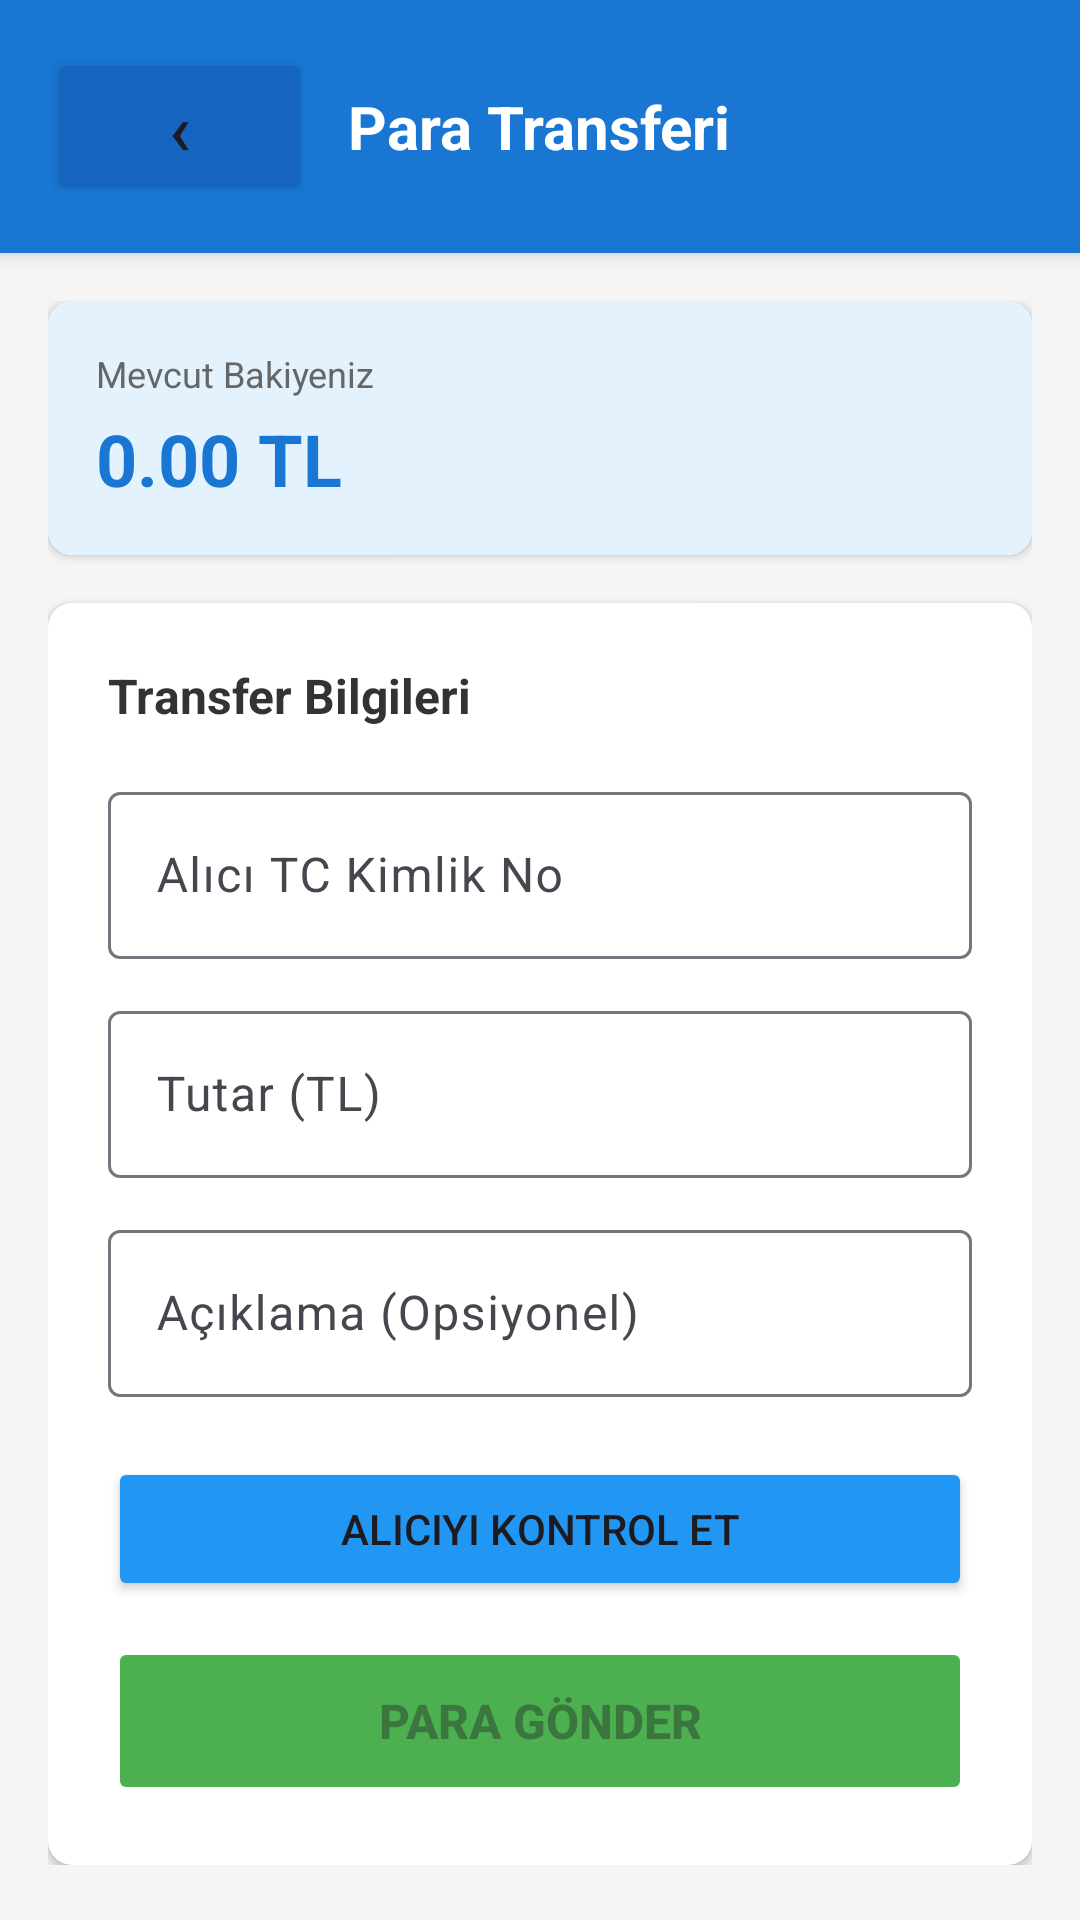

This screen was rendered from an Android layout file. Write that file and the resources it references.
<!-- AndroidManifest.xml: application theme Theme.GaziBank -->
<!-- res/layout/activity_transfer.xml -->
<?xml version="1.0" encoding="utf-8"?>
<LinearLayout xmlns:android="http://schemas.android.com/apk/res/android"
    xmlns:app="http://schemas.android.com/apk/res-auto"
    android:layout_width="match_parent"
    android:layout_height="match_parent"
    android:orientation="vertical"
    android:background="#F5F5F5">

    
    <LinearLayout
        android:layout_width="match_parent"
        android:layout_height="wrap_content"
        android:orientation="horizontal"
        android:background="#1976D2"
        android:padding="16dp"
        android:gravity="center_vertical"
        android:elevation="4dp">

        <Button
            android:id="@+id/buttonBack"
            android:layout_width="wrap_content"
            android:layout_height="wrap_content"
            android:text="‹"
            android:textSize="24sp"
            android:backgroundTint="#1565C0"
            android:paddingHorizontal="12dp"/>

        <TextView
            android:layout_width="0dp"
            android:layout_height="wrap_content"
            android:layout_weight="1"
            android:text="Para Transferi"
            android:textSize="20sp"
            android:textStyle="bold"
            android:textColor="#FFFFFF"
            android:layout_marginStart="12dp"/>
    </LinearLayout>

    <ScrollView
        android:layout_width="match_parent"
        android:layout_height="match_parent"
        android:padding="16dp">

        <LinearLayout
            android:layout_width="match_parent"
            android:layout_height="wrap_content"
            android:orientation="vertical">

            
            <androidx.cardview.widget.CardView
                android:layout_width="match_parent"
                android:layout_height="wrap_content"
                android:layout_marginBottom="16dp"
                app:cardElevation="2dp"
                app:cardCornerRadius="8dp">

                <LinearLayout
                    android:layout_width="match_parent"
                    android:layout_height="wrap_content"
                    android:orientation="vertical"
                    android:padding="16dp"
                    android:background="#E3F2FD">

                    <TextView
                        android:layout_width="wrap_content"
                        android:layout_height="wrap_content"
                        android:text="Mevcut Bakiyeniz"
                        android:textSize="12sp"
                        android:textColor="#666666"/>

                    <TextView
                        android:id="@+id/textViewCurrentBalance"
                        android:layout_width="wrap_content"
                        android:layout_height="wrap_content"
                        android:text="0.00 TL"
                        android:textSize="24sp"
                        android:textStyle="bold"
                        android:textColor="#1976D2"
                        android:layout_marginTop="4dp"/>
                </LinearLayout>
            </androidx.cardview.widget.CardView>

            
            <androidx.cardview.widget.CardView
                android:layout_width="match_parent"
                android:layout_height="wrap_content"
                app:cardElevation="2dp"
                app:cardCornerRadius="8dp">

                <LinearLayout
                    android:layout_width="match_parent"
                    android:layout_height="wrap_content"
                    android:orientation="vertical"
                    android:padding="20dp">

                    <TextView
                        android:layout_width="wrap_content"
                        android:layout_height="wrap_content"
                        android:text="Transfer Bilgileri"
                        android:textSize="16sp"
                        android:textStyle="bold"
                        android:textColor="#333333"
                        android:layout_marginBottom="16dp"/>

                    
                    <com.google.android.material.textfield.TextInputLayout
                        android:layout_width="match_parent"
                        android:layout_height="wrap_content"
                        android:layout_marginBottom="12dp"
                        android:hint="Alıcı TC Kimlik No">

                        <com.google.android.material.textfield.TextInputEditText
                            android:id="@+id/editTextReceiverTC"
                            android:layout_width="match_parent"
                            android:layout_height="wrap_content"
                            android:inputType="number"
                            android:maxLength="11"/>
                    </com.google.android.material.textfield.TextInputLayout>

                    
                    <TextView
                        android:id="@+id/textViewReceiverName"
                        android:layout_width="match_parent"
                        android:layout_height="wrap_content"
                        android:text=""
                        android:textSize="14sp"
                        android:textColor="#4CAF50"
                        android:textStyle="bold"
                        android:layout_marginBottom="12dp"
                        android:visibility="gone"/>

                    
                    <com.google.android.material.textfield.TextInputLayout
                        android:layout_width="match_parent"
                        android:layout_height="wrap_content"
                        android:layout_marginBottom="12dp"
                        android:hint="Tutar (TL)">

                        <com.google.android.material.textfield.TextInputEditText
                            android:id="@+id/editTextAmount"
                            android:layout_width="match_parent"
                            android:layout_height="wrap_content"
                            android:inputType="numberDecimal"/>
                    </com.google.android.material.textfield.TextInputLayout>

                    
                    <com.google.android.material.textfield.TextInputLayout
                        android:layout_width="match_parent"
                        android:layout_height="wrap_content"
                        android:layout_marginBottom="20dp"
                        android:hint="Açıklama (Opsiyonel)">

                        <com.google.android.material.textfield.TextInputEditText
                            android:id="@+id/editTextDescription"
                            android:layout_width="match_parent"
                            android:layout_height="wrap_content"
                            android:inputType="text"
                            android:maxLength="100"/>
                    </com.google.android.material.textfield.TextInputLayout>

                    
                    <Button
                        android:id="@+id/buttonCheckReceiver"
                        android:layout_width="match_parent"
                        android:layout_height="wrap_content"
                        android:text="Alıcıyı Kontrol Et"
                        android:backgroundTint="#2196F3"
                        android:layout_marginBottom="12dp"/>

                    
                    <Button
                        android:id="@+id/buttonTransfer"
                        android:layout_width="match_parent"
                        android:layout_height="56dp"
                        android:text="Para Gönder"
                        android:textSize="16sp"
                        android:textStyle="bold"
                        android:backgroundTint="#4CAF50"
                        android:enabled="false"/>

                </LinearLayout>
            </androidx.cardview.widget.CardView>

        </LinearLayout>
    </ScrollView>

</LinearLayout>
<!-- resources referenced by this layout -->
<resources>
  <style name="Theme.GaziBank" parent="Base.Theme.GaziBank" />
  <style name="Base.Theme.GaziBank" parent="Theme.Material3.Light.NoActionBar">
          
          <item name="colorPrimary">@color/primary</item>
          <item name="colorPrimaryVariant">@color/primary_dark</item>
          <item name="colorOnPrimary">@color/white</item>
          
          <item name="colorSecondary">@color/accent</item>
          <item name="colorSecondaryVariant">@color/accent_dark</item>
          <item name="colorOnSecondary">@color/white</item>
          
          <item name="android:statusBarColor">@color/primary_dark</item>
          
          <item name="android:windowBackground">@color/background</item>
          <item name="android:colorBackground">@color/background</item>
      </style>
  <color name="primary">#1976D2</color>
  <color name="primary_dark">#1565C0</color>
  <color name="white">#FFFFFF</color>
  <color name="accent">#4CAF50</color>
  <color name="accent_dark">#388E3C</color>
  <color name="background">#F5F5F5</color>
</resources>
